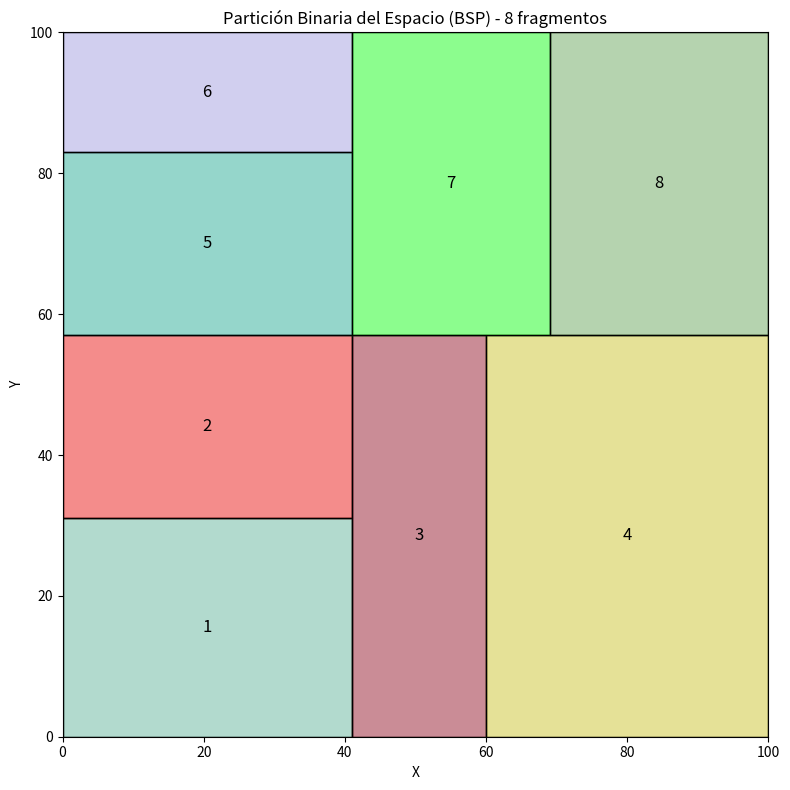

The script that saved this image:
import matplotlib.pyplot as plt
import random
import numpy as np

def simple_bsp(x, y, width, height, depth=0, max_depth=3):
    """
    Función sencilla de partición binaria del espacio
    
    Parámetros:
    - x, y: coordenadas de la esquina superior izquierda del rectángulo
    - width, height: ancho y alto del rectángulo
    - depth: profundidad actual en el árbol
    - max_depth: profundidad máxima para detenerse
    
    Retorna:
    - Lista de rectángulos (cada uno como [x, y, width, height])
    """
    # Si alcanzamos la profundidad máxima, devolvemos este rectángulo
    if depth >= max_depth:
        return [[x, y, width, height]]
    
    rectangles = []
    
    # Decidir si dividir horizontal o verticalmente
    if width > height:
        # Dividir verticalmente (por x)
        split_pos = random.randint(int(width * 0.3), int(width * 0.7))
        
        # Llamada recursiva para división izquierda
        left_rects = simple_bsp(x, y, split_pos, height, depth + 1, max_depth)
        rectangles.extend(left_rects)
        
        # Llamada recursiva para división derecha
        right_rects = simple_bsp(x + split_pos, y, width - split_pos, height, depth + 1, max_depth)
        rectangles.extend(right_rects)
    else:
        # Dividir horizontalmente (por y)
        split_pos = random.randint(int(height * 0.3), int(height * 0.7))
        
        # Llamada recursiva para división superior
        top_rects = simple_bsp(x, y, width, split_pos, depth + 1, max_depth)
        rectangles.extend(top_rects)
        
        # Llamada recursiva para división inferior
        bottom_rects = simple_bsp(x, y + split_pos, width, height - split_pos, depth + 1, max_depth)
        rectangles.extend(bottom_rects)
    
    return rectangles

# Crear una figura para visualizar
plt.figure(figsize=(8, 8))
ax = plt.gca()

# Tamaño del plano total
plano_width = 100
plano_height = 100

# Aplicar BSP al plano
rectangulos = simple_bsp(0, 0, plano_width, plano_height, max_depth=3)

# Imprimir información sobre los fragmentos
print(f"Se generaron {len(rectangulos)} fragmentos:")
for i, (x, y, w, h) in enumerate(rectangulos):
    print(f"Fragmento {i+1}: Posición=({x},{y}), Tamaño={w}x{h}")

# Generar colores aleatorios para cada fragmento
colores = np.random.rand(len(rectangulos), 3)

# Dibujar cada rectángulo con un color aleatorio
for i, (x, y, w, h) in enumerate(rectangulos):
    color = colores[i]
    ax.add_patch(plt.Rectangle((x, y), w, h, fill=True, color=color, alpha=0.5))
    ax.add_patch(plt.Rectangle((x, y), w, h, fill=False, edgecolor='black'))
    
    # Añadir texto con el número del fragmento
    plt.text(x + w/2, y + h/2, f"{i+1}", ha='center', va='center', fontsize=12)

# Configurar los límites y etiquetas
plt.xlim(0, plano_width)
plt.ylim(0, plano_height)
plt.title(f"Partición Binaria del Espacio (BSP) - {len(rectangulos)} fragmentos")
plt.xlabel("X")
plt.ylabel("Y")

# Mostrar la gráfica
plt.tight_layout()
plt.show()
